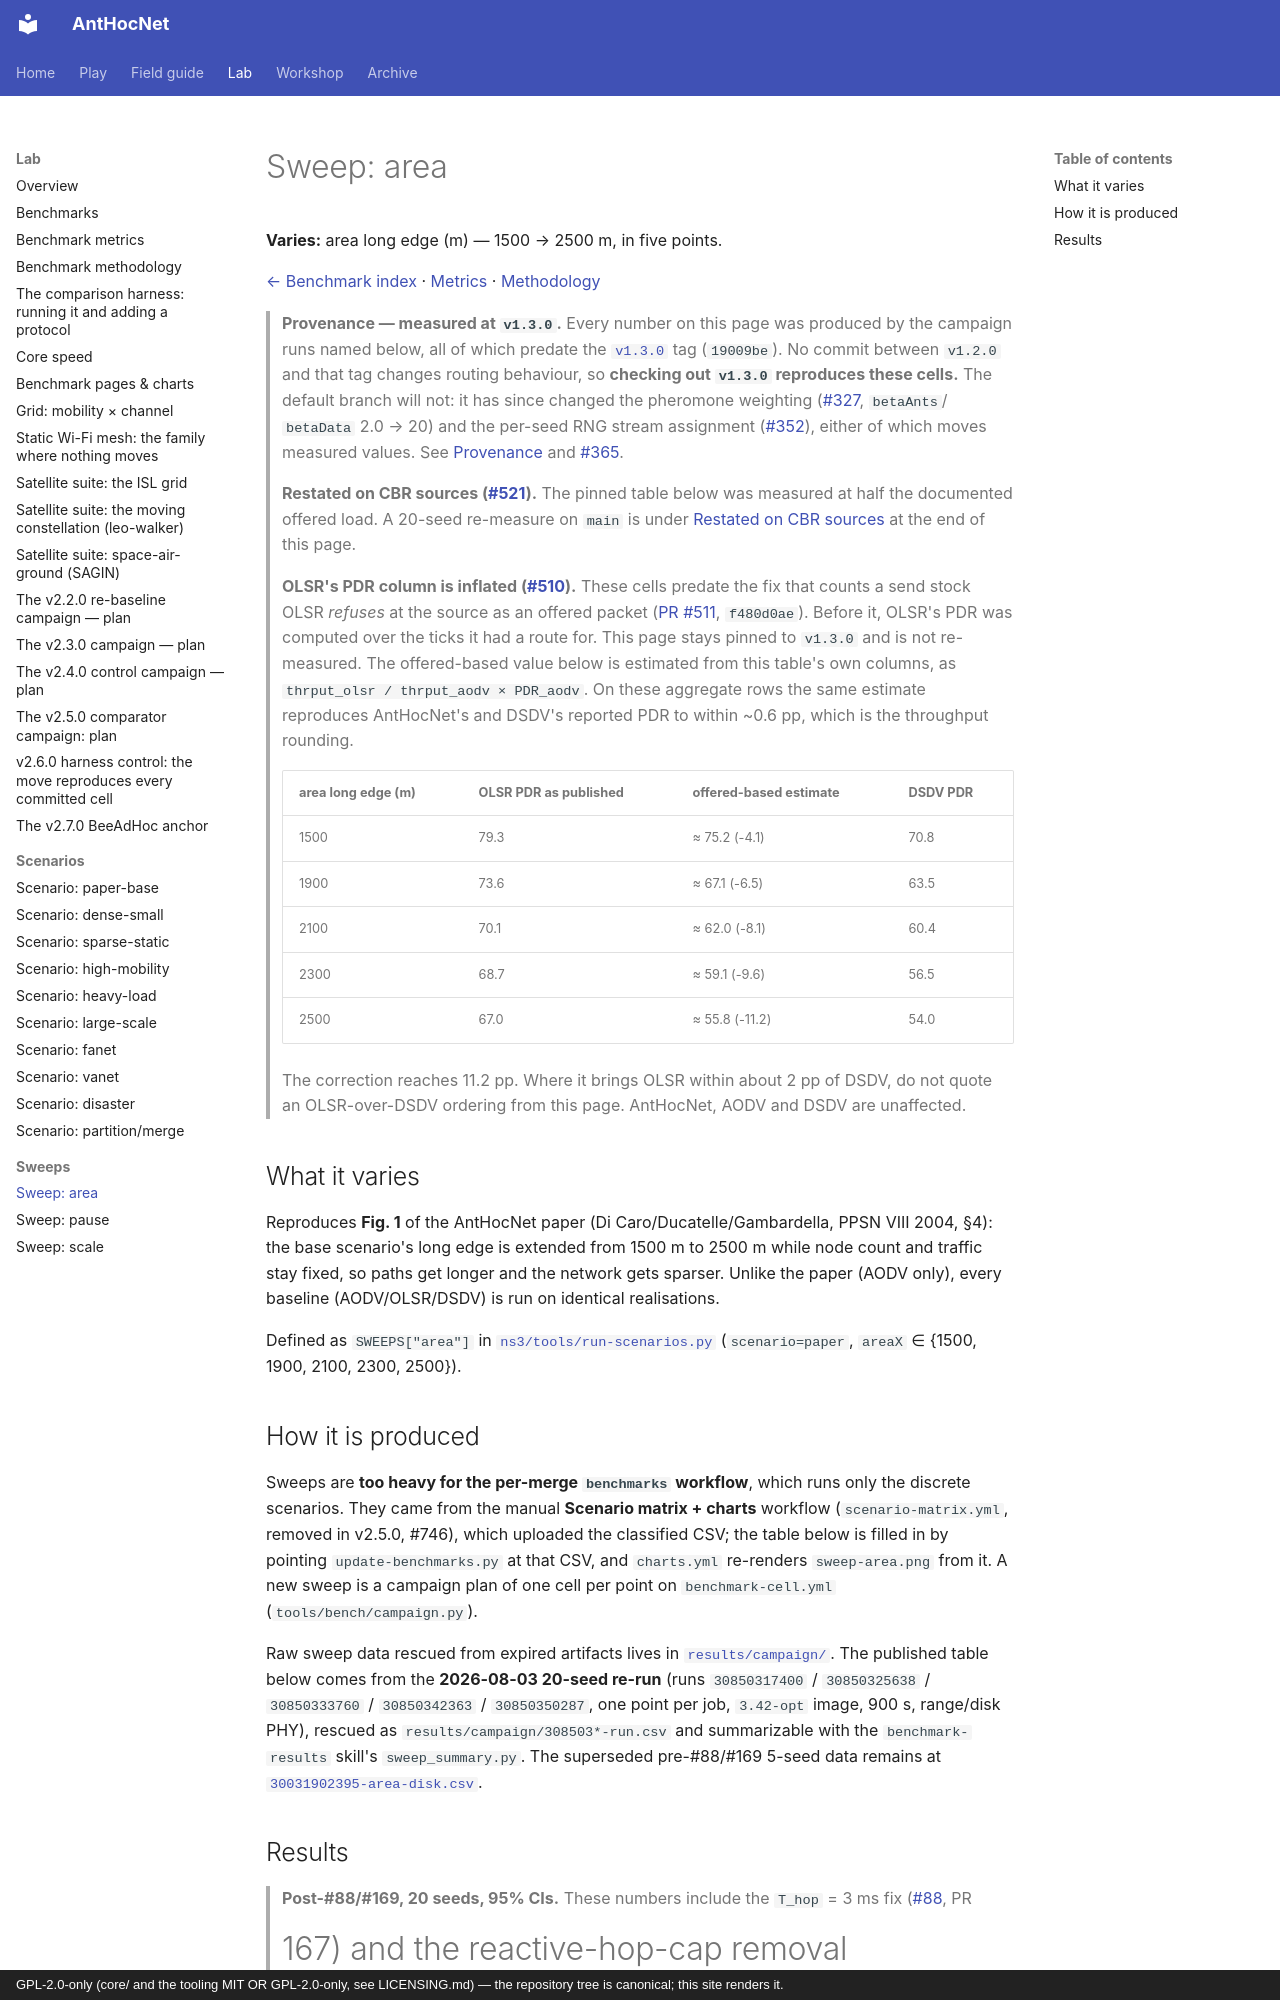

repository: danieljoppi/AntHocNet · page: benchmarks/sweeps/area/index.html · generator: mkdocs · copyright: GPL-2.0-only (core/ and the tooling MIT OR GPL-2.0-only, see LICENSING.md) — the repository tree is canonical; this site renders it.

# Sweep: area

**Varies:** area long edge (m) — 1500 → 2500 m, in five points.

[← Benchmark index](../../benchmarks.md) · [Metrics](../metrics.md) · [Methodology](../methodology.md)

> **Provenance — measured at `v1.3.0`.** Every number on this page was
> produced by the campaign runs named below, all of which predate the
> [`v1.3.0`](https://github.com/danieljoppi/AntHocNet/releases/tag/v1.3.0) tag
> (`19009be`). No commit between `v1.2.0` and that tag changes routing
> behaviour, so **checking out `v1.3.0` reproduces these cells.** The default
> branch will not: it has since changed the pheromone weighting
> ([#327](https://github.com/danieljoppi/AntHocNet/issues/327), `betaAnts`/
> `betaData` 2.0 → 20) and the per-seed RNG stream assignment
> ([#352](https://github.com/danieljoppi/AntHocNet/issues/352)), either of
> which moves measured values. See
> [Provenance](../methodology.md#provenance-which-version-a-number-was-measured-at)
> and [#365](https://github.com/danieljoppi/AntHocNet/issues/365).

> **Restated on CBR sources ([#521](https://github.com/danieljoppi/AntHocNet/issues/521)).** The pinned table below was
> measured at half the documented offered load. A 20-seed re-measure on
> `main` is under [Restated on CBR sources](#restated-on-cbr-sources-521)
> at the end of this page.

> **OLSR's PDR column is inflated ([#510](https://github.com/danieljoppi/AntHocNet/issues/510)).** These cells
> predate the fix that counts a send stock OLSR *refuses* at the source as an
> offered packet ([PR #511](https://github.com/danieljoppi/AntHocNet/pull/511), `f480d0ae`). Before it, OLSR's PDR
> was computed over the ticks it had a route for. This page stays pinned to
> `v1.3.0` and is not re-measured. The offered-based value below is estimated
> from this table's own columns, as
> `thrput_olsr / thrput_aodv × PDR_aodv`. On these aggregate rows the same
> estimate reproduces AntHocNet's and DSDV's reported PDR to within ~0.6 pp,
> which is the throughput rounding.
>
> | area long edge (m) | OLSR PDR as published | offered-based estimate | DSDV PDR |
> |---|---|---|---|
> | 1500 | 79.3 | ≈ 75.2 (-4.1) | 70.8 |
> | 1900 | 73.6 | ≈ 67.1 (-6.5) | 63.5 |
> | 2100 | 70.1 | ≈ 62.0 (-8.1) | 60.4 |
> | 2300 | 68.7 | ≈ 59.1 (-9.6) | 56.5 |
> | 2500 | 67.0 | ≈ 55.8 (-11.2) | 54.0 |
>
> The correction reaches 11.2 pp. Where it brings OLSR within about
> 2 pp of DSDV, do not quote an OLSR-over-DSDV ordering from this page.
> AntHocNet, AODV and DSDV are unaffected.

## What it varies

Reproduces **Fig. 1** of the AntHocNet paper (Di Caro/Ducatelle/Gambardella,
PPSN VIII 2004, §4): the base scenario's long edge is extended from 1500 m to
2500 m while node count and traffic stay fixed, so paths get longer and the
network gets sparser. Unlike the paper (AODV only), every baseline
(AODV/OLSR/DSDV) is run on identical realisations.

Defined as `SWEEPS["area"]` in
[`ns3/tools/run-scenarios.py`](../../../ns3/tools/run-scenarios.py)
(`scenario=paper`, `areaX` ∈ {1500, 1900, 2100, 2300, 2500}).
